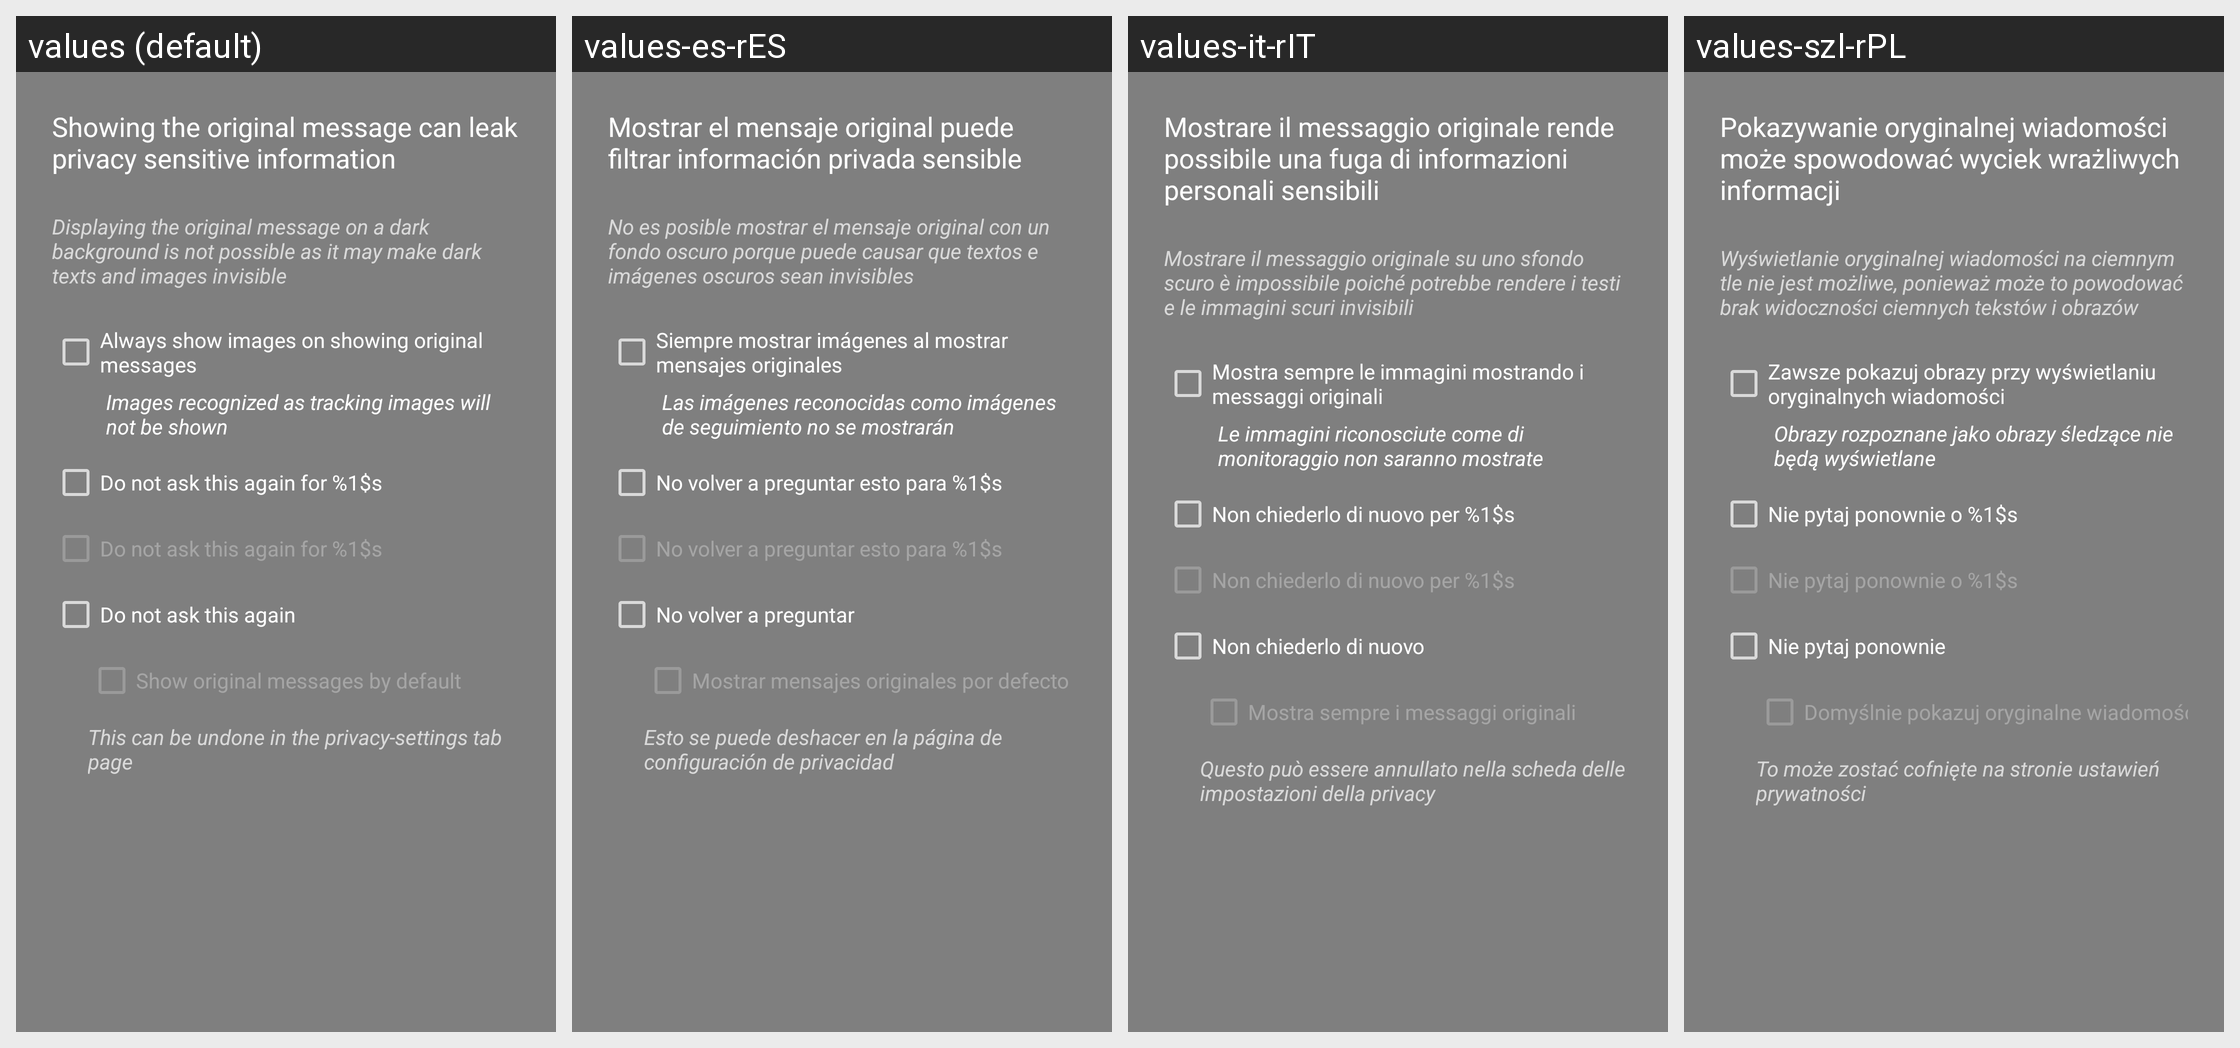

Translations of the strings shown on this Android screen, per locale in the grid:
Android screen res/layout/dialog_show_full.xml rendered under 4 locales, left to right: values (default), values-es-rES, values-it-rIT, values-szl-rPL. Device: Nexus 5 (rendered at 1080×1920; each locale shown at half size, 540×960, under a caption strip naming it); theme Theme.AppCompat.TranslucentSplash.
Other locales in the repository, not shown: values-af, values-af-rZA, values-ar, values-ar-rBH, values-ar-rEG, values-ar-rSA, values-ar-rYE, values-az, values-az-rAZ, values-ba-rRU, values-be-rBY, values-bg-rBG, values-bn-rBD, values-bn-rIN, values-bs-rBA, values-ca, values-ca-rES, values-cs, values-cs-rCZ, values-da, values-da-rDK, values-de, values-de-rAT, values-de-rCH, values-de-rDE, values-de-rLI, values-el, values-el-rGR, values-en, values-en-rGB, values-et-rEE, values-eu-rES, values-fa, values-fa-rIR, values-fi, values-fi-rFI, values-fr, values-fr-rCA, values-fr-rFR, values-fy-rNL, values-gl-rES, values-he, values-hi-rIN, values-hr-rHR, values-hu, values-hu-rHU, values-hy-rAM, values-in-rID, values-it, values-iw, values-iw-rIL, values-ja, values-ja-rJP, values-ka-rGE, values-kk-rKZ, values-ko, values-ko-rKR, values-lt-rLT, values-lv-rLV, values-nb, values-nb-rNO, values-nl, values-nl-rNL, values-nn-rNO, values-no, values-no-rNO, values-or-rIN, values-pl, values-pl-rPL, values-pt-rBR, values-pt-rPT, values-ro, values-ro-rRO, values-ru, values-ru-rRU, values-sat-rIN, values-si-rLK, values-sk-rSK, values-sl-rSI, values-sq-rAL, values-sr, values-sr-rSP, values-sv-rSE, values-ta-rIN, values-tr, values-tr-rTR, values-tt-rRU, values-uk, values-uk-rUA, values-vi, values-vi-rVN, values-zh-rCN, values-zh-rTW.
Strings drawn on this screen, with the default value and each locale's value (text and hints the layout hard-codes, and strings that could not be matched under every locale, appear in the picture but are not listed):

title_ask_show_html_remark
  values: Displaying the original message on a dark background is not possible as it may make dark texts and images invisible
  values-es-rES: No es posible mostrar el mensaje original con un fondo oscuro porque puede causar que textos e imágenes oscuros sean invisibles
  values-it-rIT: Mostrare il messaggio originale su uno sfondo scuro è impossibile poiché potrebbe rendere i testi e le immagini scuri invisibili
  values-szl-rPL: Wyświetlanie oryginalnej wiadomości na ciemnym tle nie jest możliwe, ponieważ może to powodować brak widoczności ciemnych tekstów i obrazów

title_ask_show_html_images
  values: Always show images on showing original messages
  values-es-rES: Siempre mostrar imágenes al mostrar mensajes originales
  values-it-rIT: Mostra sempre le immagini mostrando i messaggi originali
  values-szl-rPL: Zawsze pokazuj obrazy przy wyświetlaniu oryginalnych wiadomości

title_ask_show_image_hint
  values: Images recognized as tracking images will not be shown
  values-es-rES: Las imágenes reconocidas como imágenes de seguimiento no se mostrarán
  values-it-rIT: Le immagini riconosciute come di monitoraggio non saranno mostrate
  values-szl-rPL: Obrazy rozpoznane jako obrazy śledzące nie będą wyświetlane

title_no_ask_for_again
  values: Do not ask this again for %1$s
  values-es-rES: No volver a preguntar esto para %1$s
  values-it-rIT: Non chiederlo di nuovo per %1$s
  values-szl-rPL: Nie pytaj ponownie o %1$s

title_no_ask_again
  values: Do not ask this again
  values-es-rES: No volver a preguntar
  values-it-rIT: Non chiederlo di nuovo
  values-szl-rPL: Nie pytaj ponownie

title_ask_show_html_always
  values: Show original messages by default
  values-es-rES: Mostrar mensajes originales por defecto
  values-it-rIT: Mostra sempre i messaggi originali
  values-szl-rPL: Domyślnie pokazuj oryginalne wiadomości

title_undo_privacy
  values: This can be undone in the privacy-settings tab page
  values-es-rES: Esto se puede deshacer en la página de configuración de privacidad
  values-it-rIT: Questo può essere annullato nella scheda delle impostazioni della privacy
  values-szl-rPL: To może zostać cofnięte na stronie ustawień prywatności
